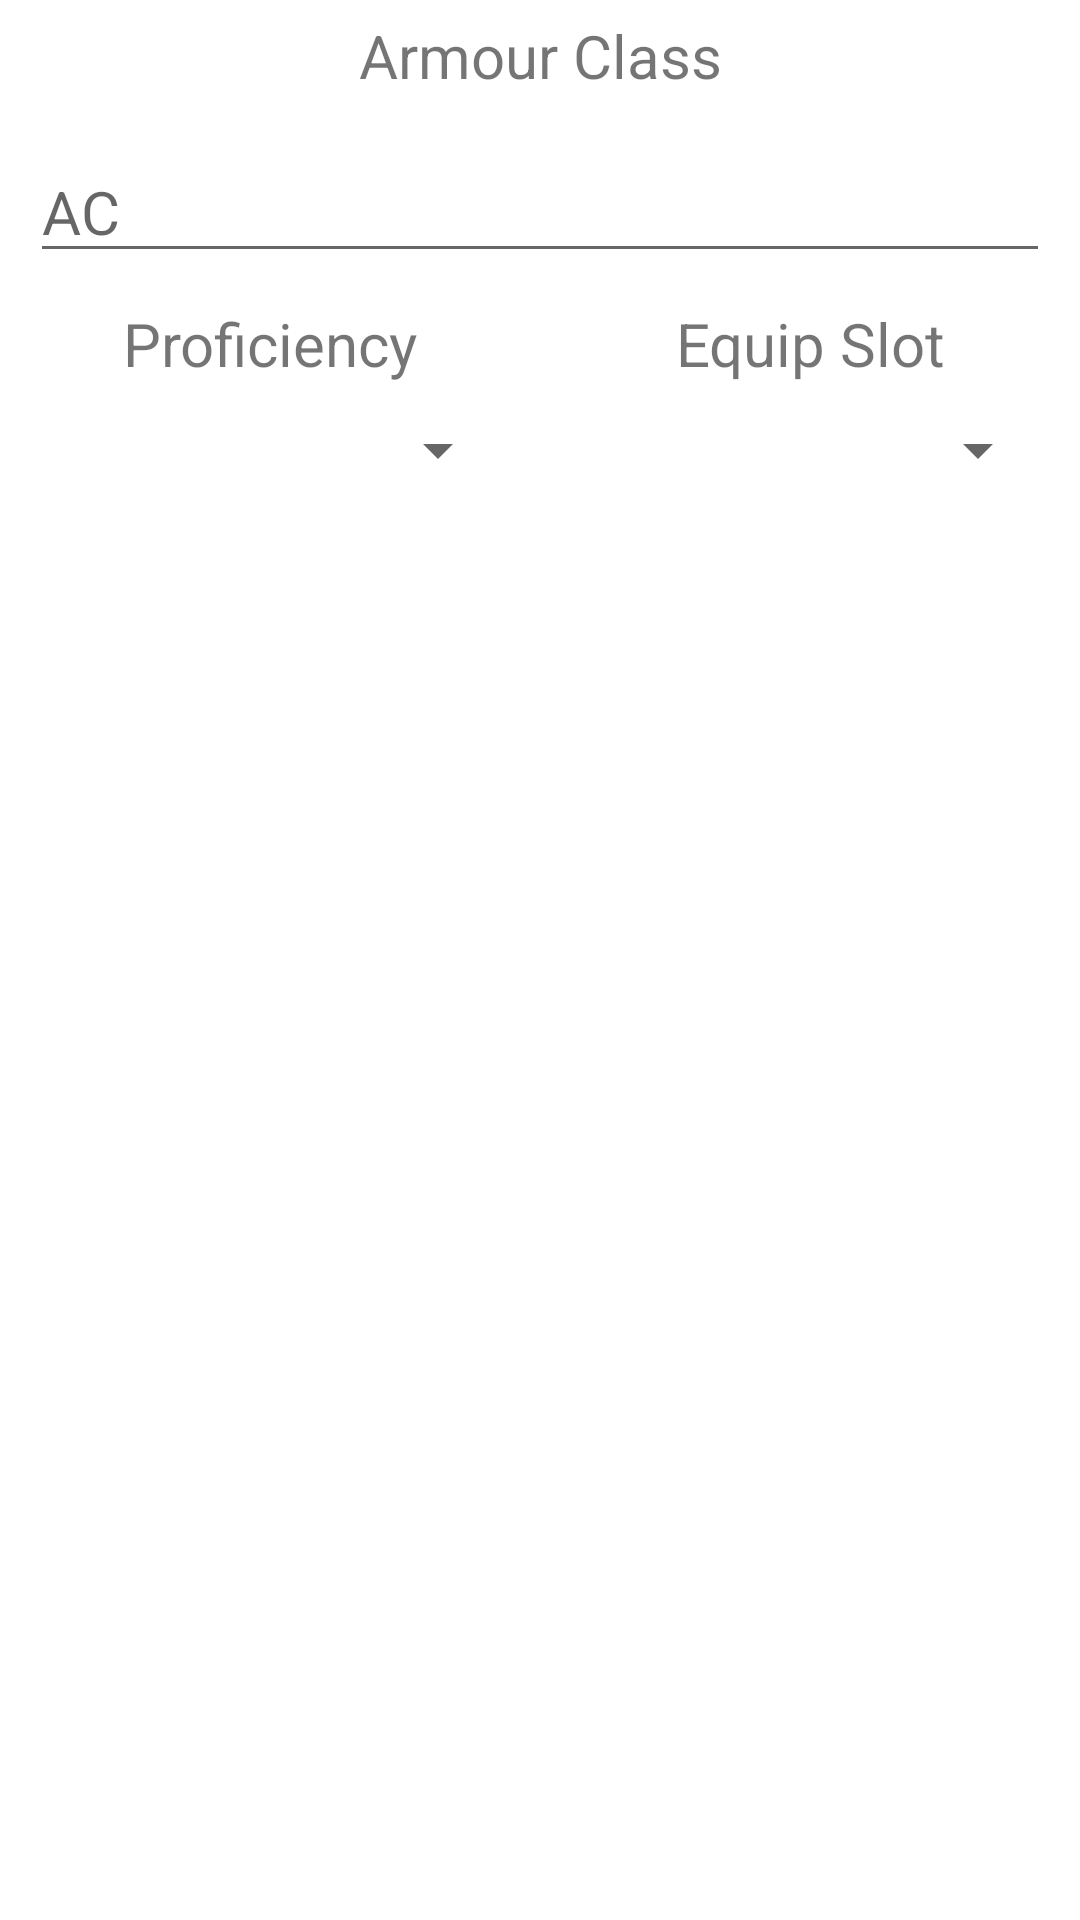

Layout XML and referenced resources for this Android screen:
<!-- AndroidManifest.xml: application theme Theme.HandybagOfHolding -->
<!-- res/layout/armour_edit_tile.xml -->
<?xml version="1.0" encoding="utf-8"?>
<LinearLayout xmlns:android="http://schemas.android.com/apk/res/android"
    android:layout_width="match_parent"
    android:layout_height="wrap_content"
    android:orientation="vertical">

    <TextView
        android:text="Armour Class"
        android:gravity="center"
        android:textSize="20sp"
        android:layout_margin="5dp"
        android:layout_width="match_parent"
        android:layout_height="wrap_content"/>

    <EditText
        android:id="@+id/et_ac"
        android:hint="AC"
        android:textSize="20sp"
        android:inputType="number"
        android:layout_margin="10dp"
        android:layout_width="match_parent"
        android:layout_height="wrap_content"/>


    <LinearLayout
        android:layout_width="match_parent"
        android:layout_height="wrap_content"
        android:orientation="horizontal">

        <LinearLayout
            android:layout_width="0px"
            android:layout_weight="1"
            android:layout_height="wrap_content"
            android:orientation="vertical">
            <TextView
                android:text="Proficiency"
                android:gravity="center"
                android:textSize="20sp"
                android:layout_width="match_parent"
                android:layout_height="wrap_content"/>

            <Spinner
                android:id="@+id/spnr_proficiency"
                android:layout_width="match_parent"
                android:layout_height="wrap_content"
                android:layout_margin="10dp"
                android:spinnerMode="dialog"/>
        </LinearLayout>

        <LinearLayout
            android:layout_width="0px"
            android:layout_weight="1"
            android:layout_height="wrap_content"
            android:orientation="vertical">
            <TextView
                android:text="Equip Slot"
                android:gravity="center"
                android:textSize="20sp"
                android:layout_width="match_parent"
                android:layout_height="wrap_content"/>

            <Spinner
                android:id="@+id/spnr_slot"
                android:layout_width="match_parent"
                android:layout_height="wrap_content"
                android:layout_margin="10dp"
                android:spinnerMode="dialog"/>
        </LinearLayout>

    </LinearLayout>
</LinearLayout>
<!-- resources referenced by this layout -->
<resources>
  <style name="Theme.HandybagOfHolding" parent="Theme.MaterialComponents.DayNight.NoActionBar">
          
          <item name="colorPrimary">@color/purple_500</item>
          <item name="colorPrimaryVariant">@color/purple_700</item>
          <item name="colorOnPrimary">@color/white</item>
          
          <item name="colorSecondary">@color/teal_200</item>
          <item name="colorSecondaryVariant">@color/teal_700</item>
          <item name="colorOnSecondary">@color/black</item>
          
          <item name="android:statusBarColor">?attr/colorPrimaryVariant</item>
          
      </style>
  <color name="purple_500">#FF6200EE</color>
  <color name="purple_700">#FF3700B3</color>
  <color name="white">#FFFFFFFF</color>
  <color name="teal_200">#FF03DAC5</color>
  <color name="teal_700">#FF018786</color>
  <color name="black">#FF000000</color>
</resources>
